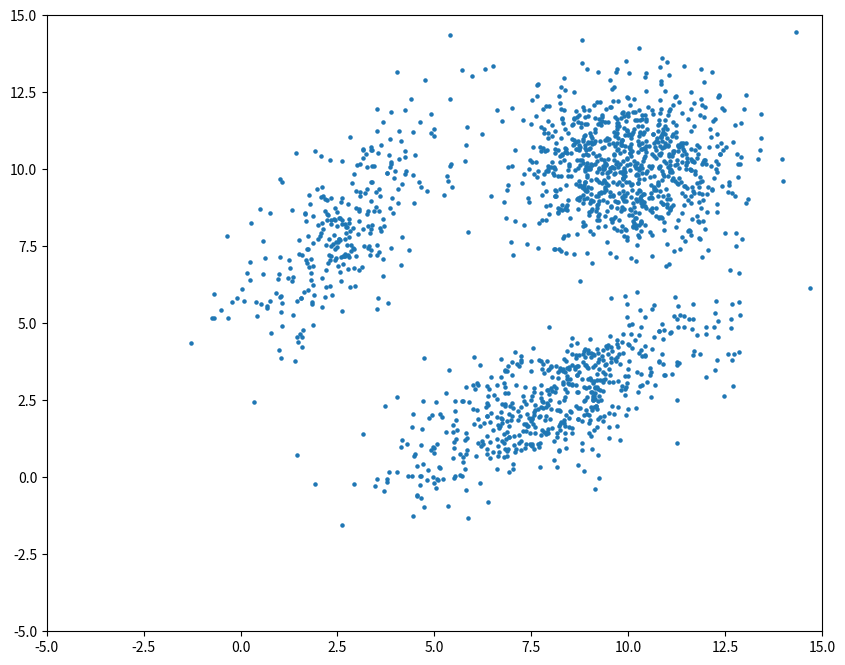

Source code (Python): (Note: this script raises an exception after producing the figure.)
import numpy as np
import matplotlib.pyplot as plt
from matplotlib.patches import Ellipse
from scipy.stats import multivariate_normal

'--- 注意：使用时要精心调节协方差矩阵，通常可将其设置的大一些，否则由于pdf过小，导致求解参数的过程中分母为0，出现nan和inf'

class GMM:
    def __init__(self, mu, sigma, pts, k):
        '''这里传递的是真实值，而非迭代的初始值。（GMM的类属性都是真实值而非计算值）
        mu: [k, d]
        sigma: [k, d, d]
        pts: num of points in each sample set
        k: num of component models
        '''
        self.mu, self.sigma, self.pts = mu, sigma, pts
        self.k = k
        self.x0, self.x1, self.x2, self.x = self.get_x(mu, sigma, pts)


    def get_x(self, mu, sigma, pts):
        x0 = np.random.multivariate_normal(mu[0], sigma[0], pts[0])
        x1 = np.random.multivariate_normal(mu[1], sigma[1], pts[1])
        x2 = np.random.multivariate_normal(mu[2], sigma[2], pts[2])
        # 生成三簇数据，每簇100个样本点
        x = np.vstack((x0, x1, x2))     # [300+600+900, 2]
        return x0, x1, x2, x

    # TODO:应当更新w, pi, mu, sigma的写法，使之为更迅速的矩阵乘法
    def update_w(self, k, mu, sigma, pi):
        w = np.zeros((self.x.shape[0], k))
        for j in range(k):
            w[:, j] = pi[j] * multivariate_normal.pdf(
                self.x,
                mu[j],
                np.diag([sigma[j, _, _] for _ in range(sigma.shape[-1])])
            )
            # 注意这里的sigma在写代码时应该用var代替，否则难以满足其正定条件
        w /= np.sum(w, axis=1).reshape(-1, 1)
        return w

    def update_pi(self, k, w):
        pi = np.zeros(k)
        pi += np.sum(w, axis=0)
        pi /= np.sum(w)
        return pi

    def update_mu(self, k, w):
        mu = np.zeros((k, self.x.shape[-1]))
        for j in range(k):
            mu[j] += np.dot(w[:, j].T, self.x)   # [1, n] * [n, 2]
        mu /= np.sum(w, axis=0).reshape(-1, 1)
        return mu

    def update_sigma(self, k, w, mu):
        sigma = np.zeros((k, self.x.shape[-1], self.x.shape[-1]))
        for j in range(k):
            sigma[j] += np.dot((w[:, j].reshape(-1, 1) * (self.x - mu[j])).T, (self.x - mu[j]))
            sigma[j] /= np.sum(w[:, j])
        return sigma

    def get_llh(self, k, pi, mu, sigma):
        pdfs = np.zeros((self.x.shape[0], k))
        for j in range(k):
            pdfs[:, j] = pi[j] * multivariate_normal.pdf(
                self.x,
                mu[j],
                np.diag([sigma[j, _, _] for _ in range(sigma.shape[-1])])
            )
        return - np.mean(np.log(pdfs.sum(axis=1)))

    def learn(self, k, num_epoch):
        '''
        k: num of component models
        '''
        mu = np.random.randint(1, 5, (k, self.x.shape[-1]))
        sigma = np.random.randint(1, 5, (k, self.x.shape[-1], self.x.shape[-1]))
        w = np.ones((sum(self.pts), k)) / k     # w[i][j]代表第i个样本点属于第j个分量模型的概率，初始为等概率
        pi = np.sum(w, axis=0) / np.sum(w)      # p[j]代表选择第j个分量模型的概率，初始为等概率
        llh_ls = []
        for epoch in range(num_epoch):
            llh_ls.append(self.get_llh(k, pi, mu, sigma))
            print(f'[{epoch}]: -loglikelyhood: {llh_ls[-1]}')
            if len(llh_ls) > 1 and llh_ls[-1] == llh_ls[-2]:
                self.show(k, mu, sigma)
                break
            elif epoch % 10 == 0:
                self.show(k, mu, sigma)
            w = self.update_w(k, mu, sigma, pi)
            pi = self.update_pi(k, w)
            mu = self.update_mu(k, w)
            sigma = self.update_sigma(k, w, mu)


    def show(self, k, mu, sigma):
        plt.figure(figsize=(10, 8))
        plt.axis((-5, 15, -5, 15))
        def true_plot():
            '--- 展示真实数据类'
            plt.scatter(self.x0[:, 0], self.x0[:, 1], s=5)
            plt.scatter(self.x1[:, 0], self.x1[:, 1], s=5)
            plt.scatter(self.x2[:, 0], self.x2[:, 1], s=5)
        def calc_plot():
            '--- 展示计算分类'
            colors = ['r', 'g', 'b']
            plt.scatter(self.x[:, 0], self.x[:, 1], s=5)
            ax = plt.gca()
            for cur in range(self.k):
                # 绘制真实高斯分布流形
                args = {
                    'facecolor': 'None',        # 默认有颜色填充，将其更改为无填充
                    'edgecolor': colors[cur],   # 默认为无色，将其更改为有颜色
                    'linewidth': 2,             # 线条粗细
                    'linestyle': ':'            # 默认为实线，设置为虚线
                }
                conv = self.sigma[cur]
                _, v = np.linalg.eig(conv)  # 计算协方差矩阵的特征向量
                angle = np.rad2deg(np.arccos(v[0, 0]))  # 计算应该偏转的角度
                e = Ellipse(self.mu[cur], 3 * self.sigma[cur][0][0], 3 * self.sigma[cur][1][1], angle, **args)
                # 椭圆中心坐标，宽度，高度，绘画参数
                ax.add_patch(e)
            for cur in range(k):
                # 绘制计算高斯分布流形
                args = {
                    'facecolor': 'None',        # 默认有颜色填充，将其更改为无填充
                    'edgecolor': 'r',           # 默认为无色，将其更改为有颜色
                    'linewidth': 2,             # 线条粗细
                }
                conv = sigma[cur]
                _, v = np.linalg.eig(conv)  # 计算协方差矩阵的特征向量
                angle = np.rad2deg(np.arccos(v[0, 0]))  # 计算应该偏转的角度
                e = Ellipse(mu[cur], 3 * sigma[cur][0][0], 3 * sigma[cur][1][1], angle, **args)
                ax.add_patch(e)     # 绘制高斯分布（椭圆）
        calc_plot()
        plt.show()

def main():
    mu_hat = np.array(
        (
            [2.5, 8],
            [8, 2.5],
            [10, 10]
        )
    )   # [3, 2]
    sigma_hat = np.array(
        (
            [[2, 2], [2, 4]],
            [[4, 2], [2, 2]],
            [[2, 0], [0, 2]]
        )
    )   # [3, 2, 2]
    pts_hat = [300, 600, 900]
    k = 3
    gmm = GMM(mu_hat, sigma_hat, pts_hat, k)
    gmm.learn(k=3, num_epoch=100)


if __name__ == '__main__':
    main()